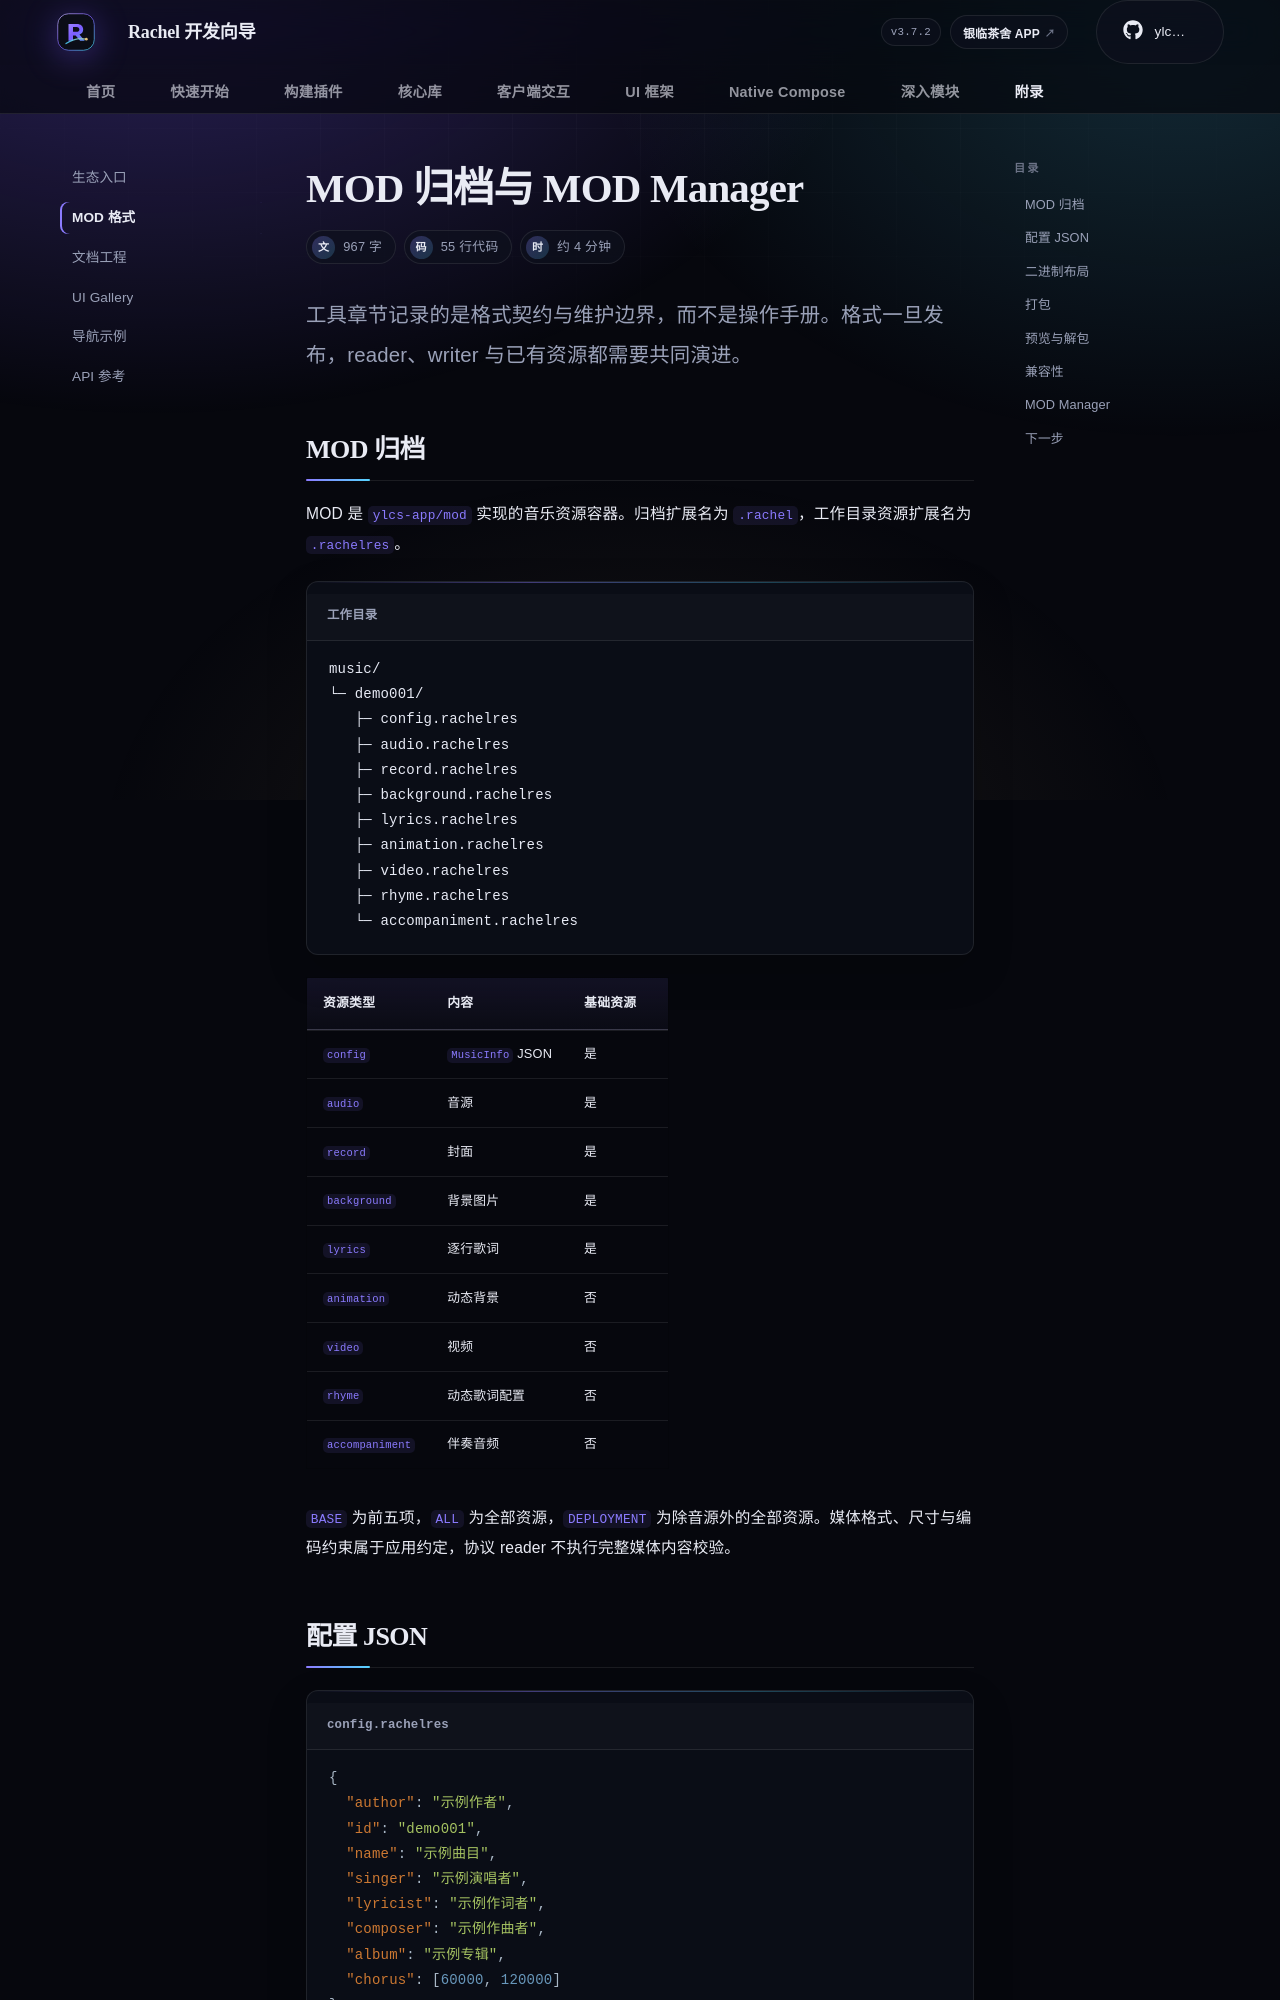

repository: rachel-ylcs/ylcs-kmp · page: appendix/tools/index.html · generator: mkdocs

---
description: MOD 归档格式与 MOD Manager 工具的维护说明。
---

# MOD 归档与 MOD Manager

<p class="rc-lead">工具章节记录的是格式契约与维护边界，而不是操作手册。格式一旦发布，reader、writer 与已有资源都需要共同演进。</p>

## MOD 归档

MOD 是 `ylcs-app/mod` 实现的音乐资源容器。归档扩展名为 `.rachel`，工作目录资源扩展名为 `.rachelres`。

```text title="工作目录"
music/
└─ demo001/
   ├─ config.rachelres
   ├─ audio.rachelres
   ├─ record.rachelres
   ├─ background.rachelres
   ├─ lyrics.rachelres
   ├─ animation.rachelres
   ├─ video.rachelres
   ├─ rhyme.rachelres
   └─ accompaniment.rachelres
```

| 资源类型 | 内容 | 基础资源 |
| --- | --- | --- |
| `config` | `MusicInfo` JSON | 是 |
| `audio` | 音源 | 是 |
| `record` | 封面 | 是 |
| `background` | 背景图片 | 是 |
| `lyrics` | 逐行歌词 | 是 |
| `animation` | 动态背景 | 否 |
| `video` | 视频 | 否 |
| `rhyme` | 动态歌词配置 | 否 |
| `accompaniment` | 伴奏音频 | 否 |

`BASE` 为前五项，`ALL` 为全部资源，`DEPLOYMENT` 为除音源外的全部资源。媒体格式、尺寸与编码约束属于应用约定，协议 reader 不执行完整媒体内容校验。
